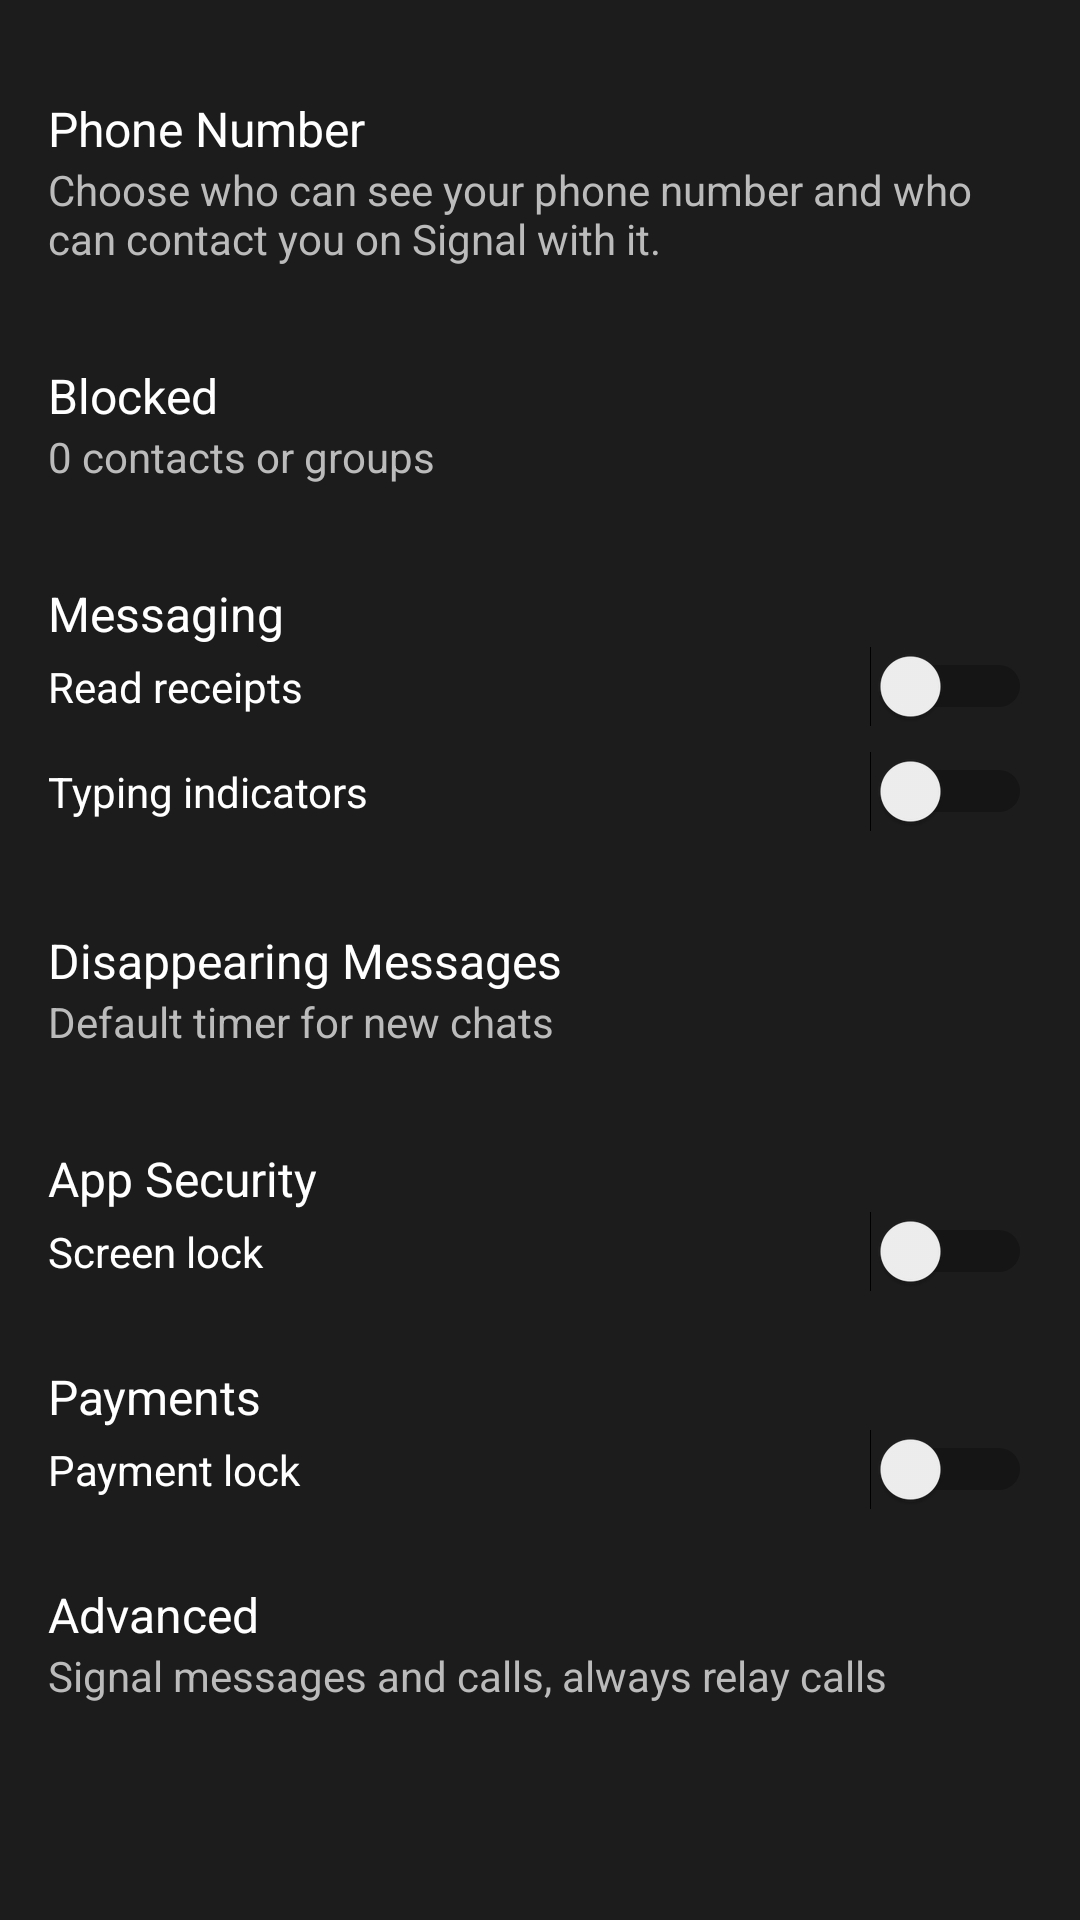

Reconstruct the res/layout file that produces this screen, plus the resources it refers to.
<!-- AndroidManifest.xml: application theme Theme.Signal -->
<!-- res/layout/fragment_privacy.xml -->
<?xml version="1.0" encoding="utf-8"?>
<androidx.core.widget.NestedScrollView xmlns:android="http://schemas.android.com/apk/res/android"
    android:layout_width="match_parent"
    android:layout_height="match_parent"
    android:background="#1c1c1c"
    android:padding="16dp">

    <LinearLayout
        android:layout_width="match_parent"
        android:layout_height="wrap_content"
        android:orientation="vertical">

        
        <TextView
            android:layout_width="wrap_content"
            android:layout_height="wrap_content"
            android:text="Phone Number"
            android:textColor="@android:color/white"
            android:textSize="16sp"
            android:paddingTop="16dp" />

        <TextView
            android:layout_width="wrap_content"
            android:layout_height="wrap_content"
            android:text="Choose who can see your phone number and who can contact you on Signal with it."
            android:textColor="#BBBBBB"
            android:textSize="14sp"
            android:paddingBottom="16dp" />

        
        <TextView
            android:layout_width="wrap_content"
            android:layout_height="wrap_content"
            android:text="Blocked"
            android:textColor="@android:color/white"
            android:textSize="16sp"
            android:paddingTop="16dp" />

        <TextView
            android:layout_width="wrap_content"
            android:layout_height="wrap_content"
            android:text="0 contacts or groups"
            android:textColor="#BBBBBB"
            android:textSize="14sp"
            android:paddingBottom="16dp" />

        
        <TextView
            android:layout_width="wrap_content"
            android:layout_height="wrap_content"
            android:text="Messaging"
            android:textColor="@android:color/white"
            android:textSize="16sp"
            android:paddingTop="16dp" />

        
        <LinearLayout
            android:layout_width="match_parent"
            android:layout_height="wrap_content"
            android:orientation="horizontal"

            android:paddingBottom="8dp">

            <TextView
                android:layout_width="0dp"
                android:layout_weight="1"
                android:layout_height="wrap_content"
                android:text="Read receipts"
                android:textColor="@android:color/white"
                android:textSize="14sp" />

            <Switch
                android:id="@+id/switchReadReceipts"
                android:layout_width="wrap_content"
                android:layout_height="wrap_content" />
        </LinearLayout>

        
        <LinearLayout
            android:layout_width="match_parent"
            android:layout_height="wrap_content"
            android:orientation="horizontal"

            android:paddingBottom="16dp">

            <TextView
                android:layout_width="0dp"
                android:layout_weight="1"
                android:layout_height="wrap_content"
                android:text="Typing indicators"
                android:textColor="@android:color/white"
                android:textSize="14sp" />

            <Switch
                android:id="@+id/switchTypingIndicators"
                android:layout_width="wrap_content"
                android:layout_height="wrap_content" />
        </LinearLayout>

        
        <TextView
            android:layout_width="wrap_content"
            android:layout_height="wrap_content"
            android:text="Disappearing Messages"
            android:textColor="@android:color/white"
            android:textSize="16sp"
            android:paddingTop="16dp" />

        <TextView
            android:layout_width="wrap_content"
            android:layout_height="wrap_content"
            android:text="Default timer for new chats"
            android:textColor="#BBBBBB"
            android:textSize="14sp"
            android:paddingBottom="16dp" />

        
        <TextView
            android:layout_width="wrap_content"
            android:layout_height="wrap_content"
            android:text="App Security"
            android:textColor="@android:color/white"
            android:textSize="16sp"
            android:paddingTop="16dp" />

        <LinearLayout
            android:layout_width="match_parent"
            android:layout_height="wrap_content"
            android:orientation="horizontal"

            android:paddingBottom="8dp">

            <TextView
                android:layout_width="0dp"
                android:layout_weight="1"
                android:layout_height="wrap_content"
                android:text="Screen lock"
                android:textColor="@android:color/white"
                android:textSize="14sp" />

            <Switch
                android:id="@+id/switchScreenLock"
                android:layout_width="wrap_content"
                android:layout_height="wrap_content" />
        </LinearLayout>

        
        <TextView
            android:layout_width="wrap_content"
            android:layout_height="wrap_content"
            android:text="Payments"
            android:textColor="@android:color/white"
            android:textSize="16sp"
            android:paddingTop="16dp" />

        <LinearLayout
            android:layout_width="match_parent"
            android:layout_height="wrap_content"
            android:orientation="horizontal"

            android:paddingBottom="8dp">

            <TextView
                android:layout_width="0dp"
                android:layout_weight="1"
                android:layout_height="wrap_content"
                android:text="Payment lock"
                android:textColor="@android:color/white"
                android:textSize="14sp" />

            <Switch
                android:id="@+id/switchPaymentLock"
                android:layout_width="wrap_content"
                android:layout_height="wrap_content" />
        </LinearLayout>

        
        <TextView
            android:layout_width="wrap_content"
            android:layout_height="wrap_content"
            android:text="Advanced"
            android:textColor="@android:color/white"
            android:textSize="16sp"
            android:paddingTop="16dp" />

        <TextView
            android:layout_width="wrap_content"
            android:layout_height="wrap_content"
            android:text="Signal messages and calls, always relay calls"
            android:textColor="#BBBBBB"
            android:textSize="14sp"
            android:paddingBottom="16dp" />

    </LinearLayout>
</androidx.core.widget.NestedScrollView>
<!-- resources referenced by this layout -->
<resources>
  <style name="Theme.Signal" parent="Theme.AppCompat.DayNight.NoActionBar">
          <item name="colorPrimary">@color/purple_500</item>
          <item name="colorPrimaryDark">@color/purple_700</item>
          <item name="colorAccent">@color/teal_200</item>
          <item name="android:statusBarColor">@color/purple_700</item>
          <item name="android:navigationBarColor">@color/darkGray</item>
          <item name="android:windowBackground">@color/black</item>
          <item name="android:textColor">@color/white</item>
          <item name="android:popupMenuStyle">@style/CustomPopupMenu</item>
      </style>
  <color name="purple_500">#FF6200EE</color>
  <color name="purple_700">#FF3700B3</color>
  <color name="teal_200">#FF03DAC5</color>
  <color name="darkGray">#A9A9A9</color>
  <color name="black">#FF000000</color>
  <color name="white">#FFFFFFFF</color>
  <style name="CustomPopupMenu" parent="Widget.AppCompat.PopupMenu">
          <item name="android:popupBackground">#303030</item>
          <item name="android:background">#1C1C1C</item>
          <item name="android:textColor">@android:color/white</item>
      </style>
</resources>
